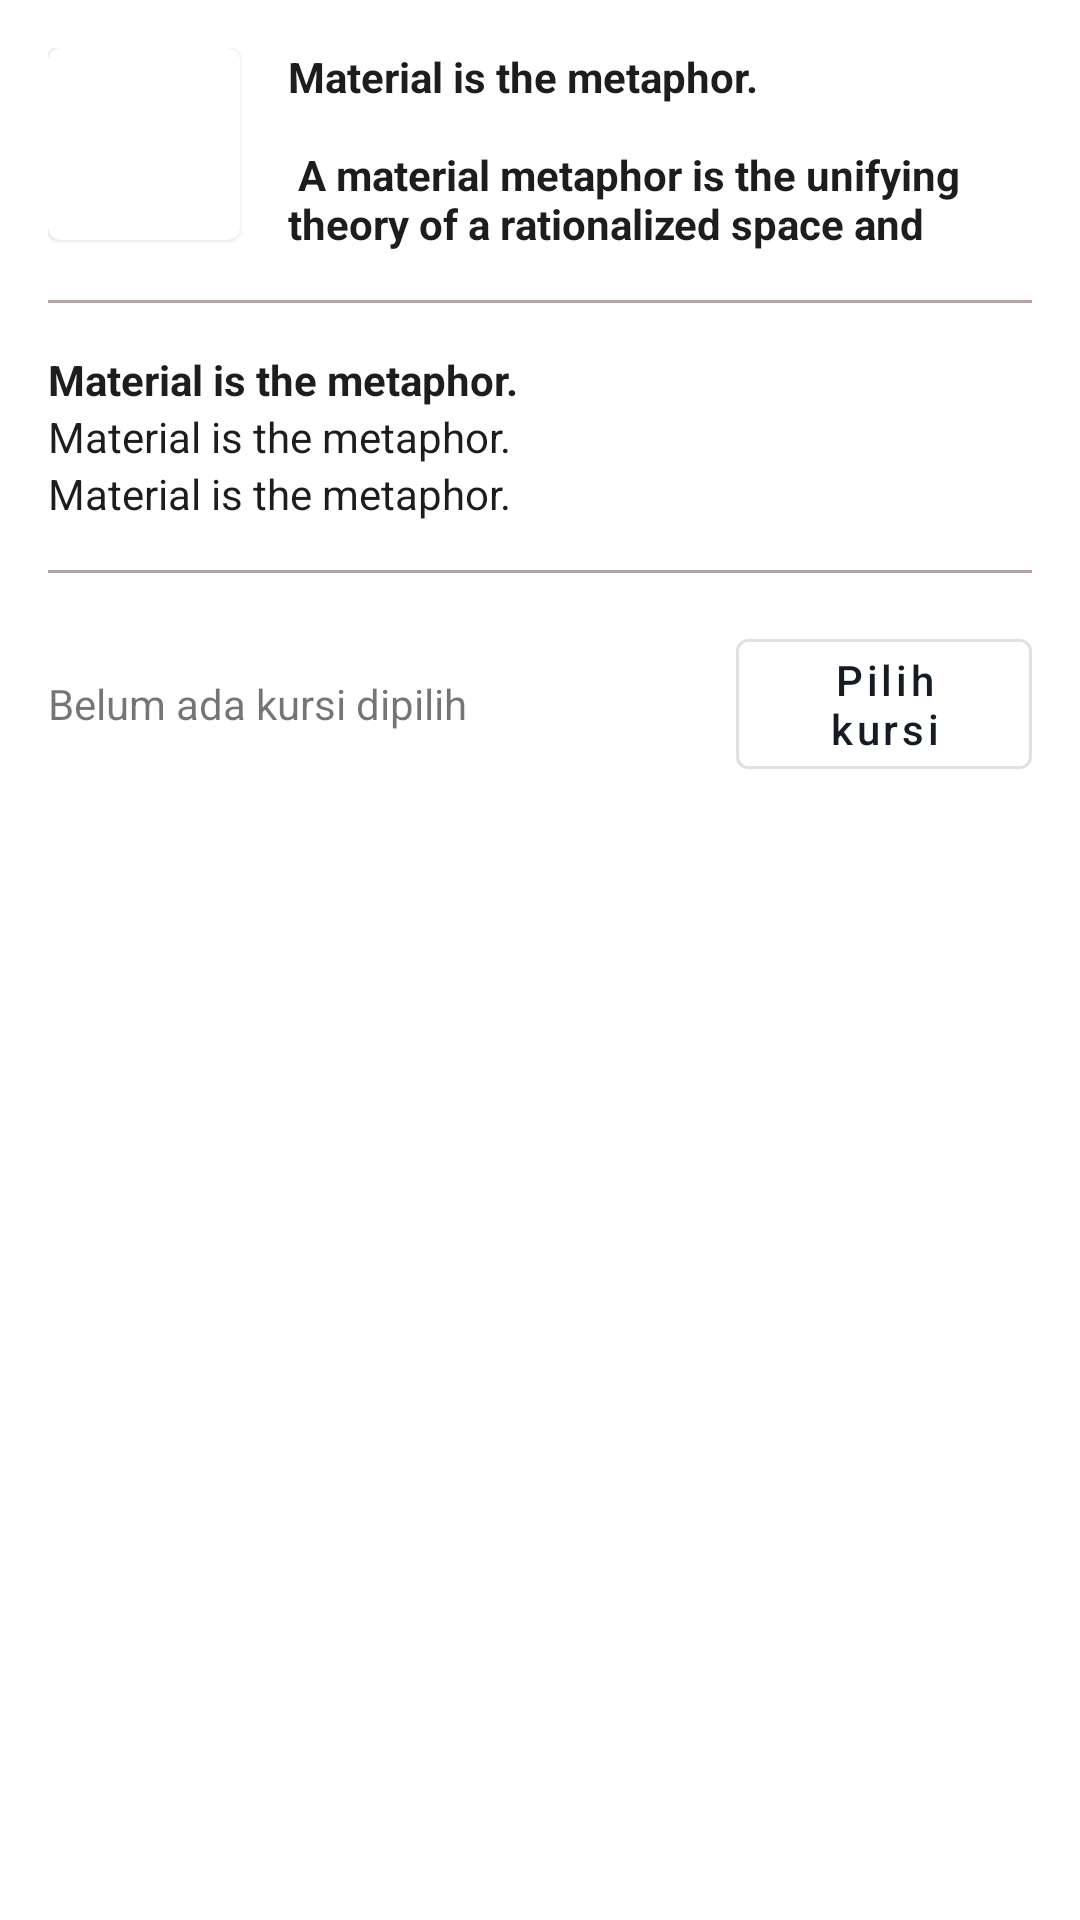

Android layout source for this screen:
<!-- AndroidManifest.xml: application theme AppTheme.NoActionBar -->
<!-- res/layout/content_order.xml -->
<?xml version="1.0" encoding="utf-8"?>
<ScrollView
    xmlns:android="http://schemas.android.com/apk/res/android"
    xmlns:app="http://schemas.android.com/apk/res-auto"
    android:layout_width="match_parent"
    android:layout_height="wrap_content"
    app:layout_behavior="@string/appbar_scrolling_view_behavior">

    <LinearLayout
        android:layout_margin="@dimen/margin_size_16"
        android:orientation="vertical"
        android:layout_width="match_parent"
        android:layout_height="wrap_content">

        <LinearLayout
            android:orientation="horizontal"
            android:layout_width="match_parent"
            android:layout_height="wrap_content">

            <com.google.android.material.card.MaterialCardView
                android:layout_width="64dp"
                android:layout_height="64dp">
                <ImageView
                    android:id="@+id/order_movie_poster"
                    android:scaleType="centerCrop"
                    android:layout_width="match_parent"
                    android:layout_height="match_parent"/>
            </com.google.android.material.card.MaterialCardView>

            <TextView
                android:layout_marginStart="@dimen/margin_size_16"
                android:id="@+id/order_movieName_textView"
                android:textColor="@color/colorBlack"
                android:textStyle="bold"
                android:maxLines="4"
                android:text="@string/large_text"
                android:layout_width="match_parent"
                android:layout_height="wrap_content"/>
        </LinearLayout>


        <View
            android:layout_marginBottom="@dimen/margin_size_16"
            android:layout_marginTop="@dimen/margin_size_16"
            android:background="@color/colorGray"
            android:layout_width="match_parent"
            android:layout_height="1dp"/>

        <TextView
            android:id="@+id/order_date_textView"
            android:textColor="@color/colorBlack"
            android:textStyle="bold"
            android:maxLines="1"
            android:text="@string/large_text"
            android:layout_width="match_parent"
            android:layout_height="wrap_content"/>
        <TextView
            android:id="@+id/order_hour_textView"
            android:textColor="@color/colorBlack"
            android:maxLines="1"
            android:text="@string/large_text"
            android:layout_width="match_parent"
            android:layout_height="wrap_content"/>
        <TextView
            android:id="@+id/order_studio_textView"
            android:textColor="@color/colorBlack"
            android:maxLines="1"
            android:text="@string/large_text"
            android:layout_width="match_parent"
            android:layout_height="wrap_content"/>

        <View
            android:layout_marginBottom="@dimen/margin_size_16"
            android:layout_marginTop="@dimen/margin_size_16"
            android:background="@color/colorGray"
            android:layout_width="match_parent"
            android:layout_height="1dp"/>
        <LinearLayout
            android:gravity="center_vertical"
            android:weightSum="1"
            android:orientation="horizontal"
            android:layout_width="match_parent"
            android:layout_height="wrap_content">

            <TextView
                android:text="Belum ada kursi dipilih"
                android:id="@+id/order_selected_seats"
                android:layout_weight="0.7"
                android:layout_width="0dp"
                android:layout_height="wrap_content"/>
            <com.google.android.material.button.MaterialButton
                android:layout_width="0dp"
                android:layout_weight="0.3"
                android:textAllCaps="false"
                android:text="@string/select_seat"
                android:id="@+id/order_button_select_seat"
                style="@style/Widget.MaterialComponents.Button.OutlinedButton"
                android:layout_height="wrap_content"/>
        </LinearLayout>

    </LinearLayout>




</ScrollView>
<!-- resources referenced by this layout -->
<resources>
  <color name="colorBlack">#1D1D1D</color>
  <color name="colorGray">#B4A3A3</color>
  <dimen name="margin_size_16">16dp</dimen>
  <string name="select_seat">Pilih kursi</string>
</resources>
